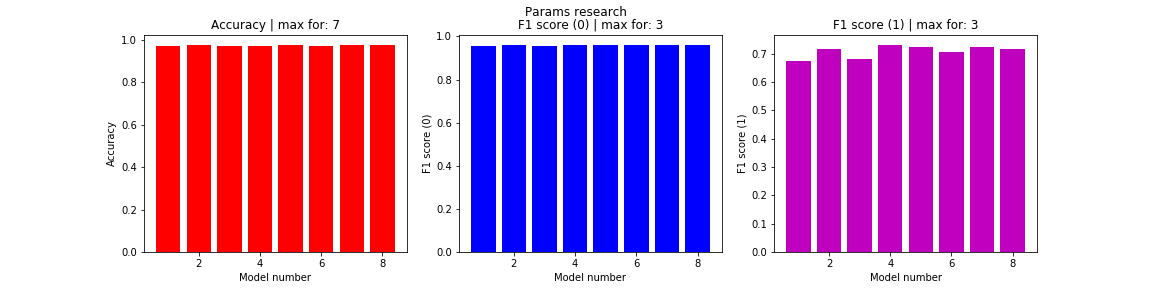

Data behind this chart, as committed beside it:
, acc, f1s0, f1s1, loss, val_acc
0, 0.9697, 0.9556, 0.6752, 0.2393, 0.922
1, 0.9724, 0.9601, 0.7175, 0.2301, 0.9301
2, 0.9698, 0.9566, 0.6818, 0.2293, 0.9237
3, 0.9713, 0.9607, 0.7311, 0.2231, 0.9315
4, 0.9722, 0.9603, 0.7224, 0.2409, 0.9305
5, 0.9716, 0.9586, 0.706, 0.234, 0.9275
6, 0.9739, 0.9604, 0.7234, 0.2458, 0.9308
7, 0.9746, 0.959, 0.7165, 0.2517, 0.9284
